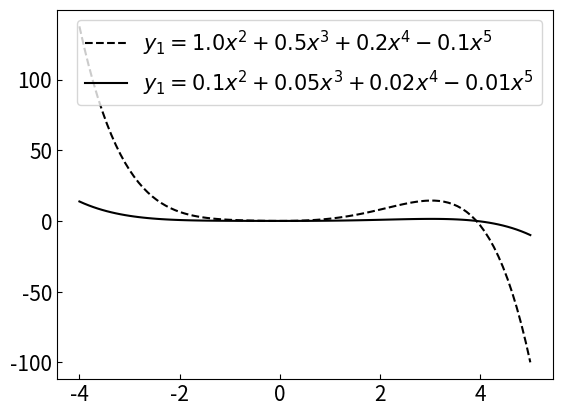

Write the Python code that produced this figure.
import numpy as np
import matplotlib.pyplot as plt


def model_space():
    x = np.linspace(-4, 5, 100).reshape(-1, 1)
    y1 = x ** 2 + 0.5 * x ** 3 + 0.2 * x ** 4 - 0.1 * x ** 5
    y2 = 0.1 * x ** 2 + 0.05 * x ** 3 + 0.02 * x ** 4 - 0.01 * x ** 5
    plt.rcParams['ytick.direction'] = 'in'  # 刻度向内
    plt.rcParams['xtick.direction'] = 'in'  # 刻度向内
    plt.plot(x, y1, linestyle='--', label=r'$y_1=1.0x^2+0.5x^3+0.2x^4-0.1x^5$', c='black')
    plt.plot(x, y2, label=r'$y_1=0.1x^2+0.05x^3+0.02x^4-0.01x^5$', c='black')
    plt.legend(fontsize=15)
    plt.tick_params(axis='x', labelsize=15)  # x轴刻度数字大小
    plt.tick_params(axis='y', labelsize=15)  # y轴刻度数字大小
    plt.show()


if __name__ == '__main__':
    model_space()
